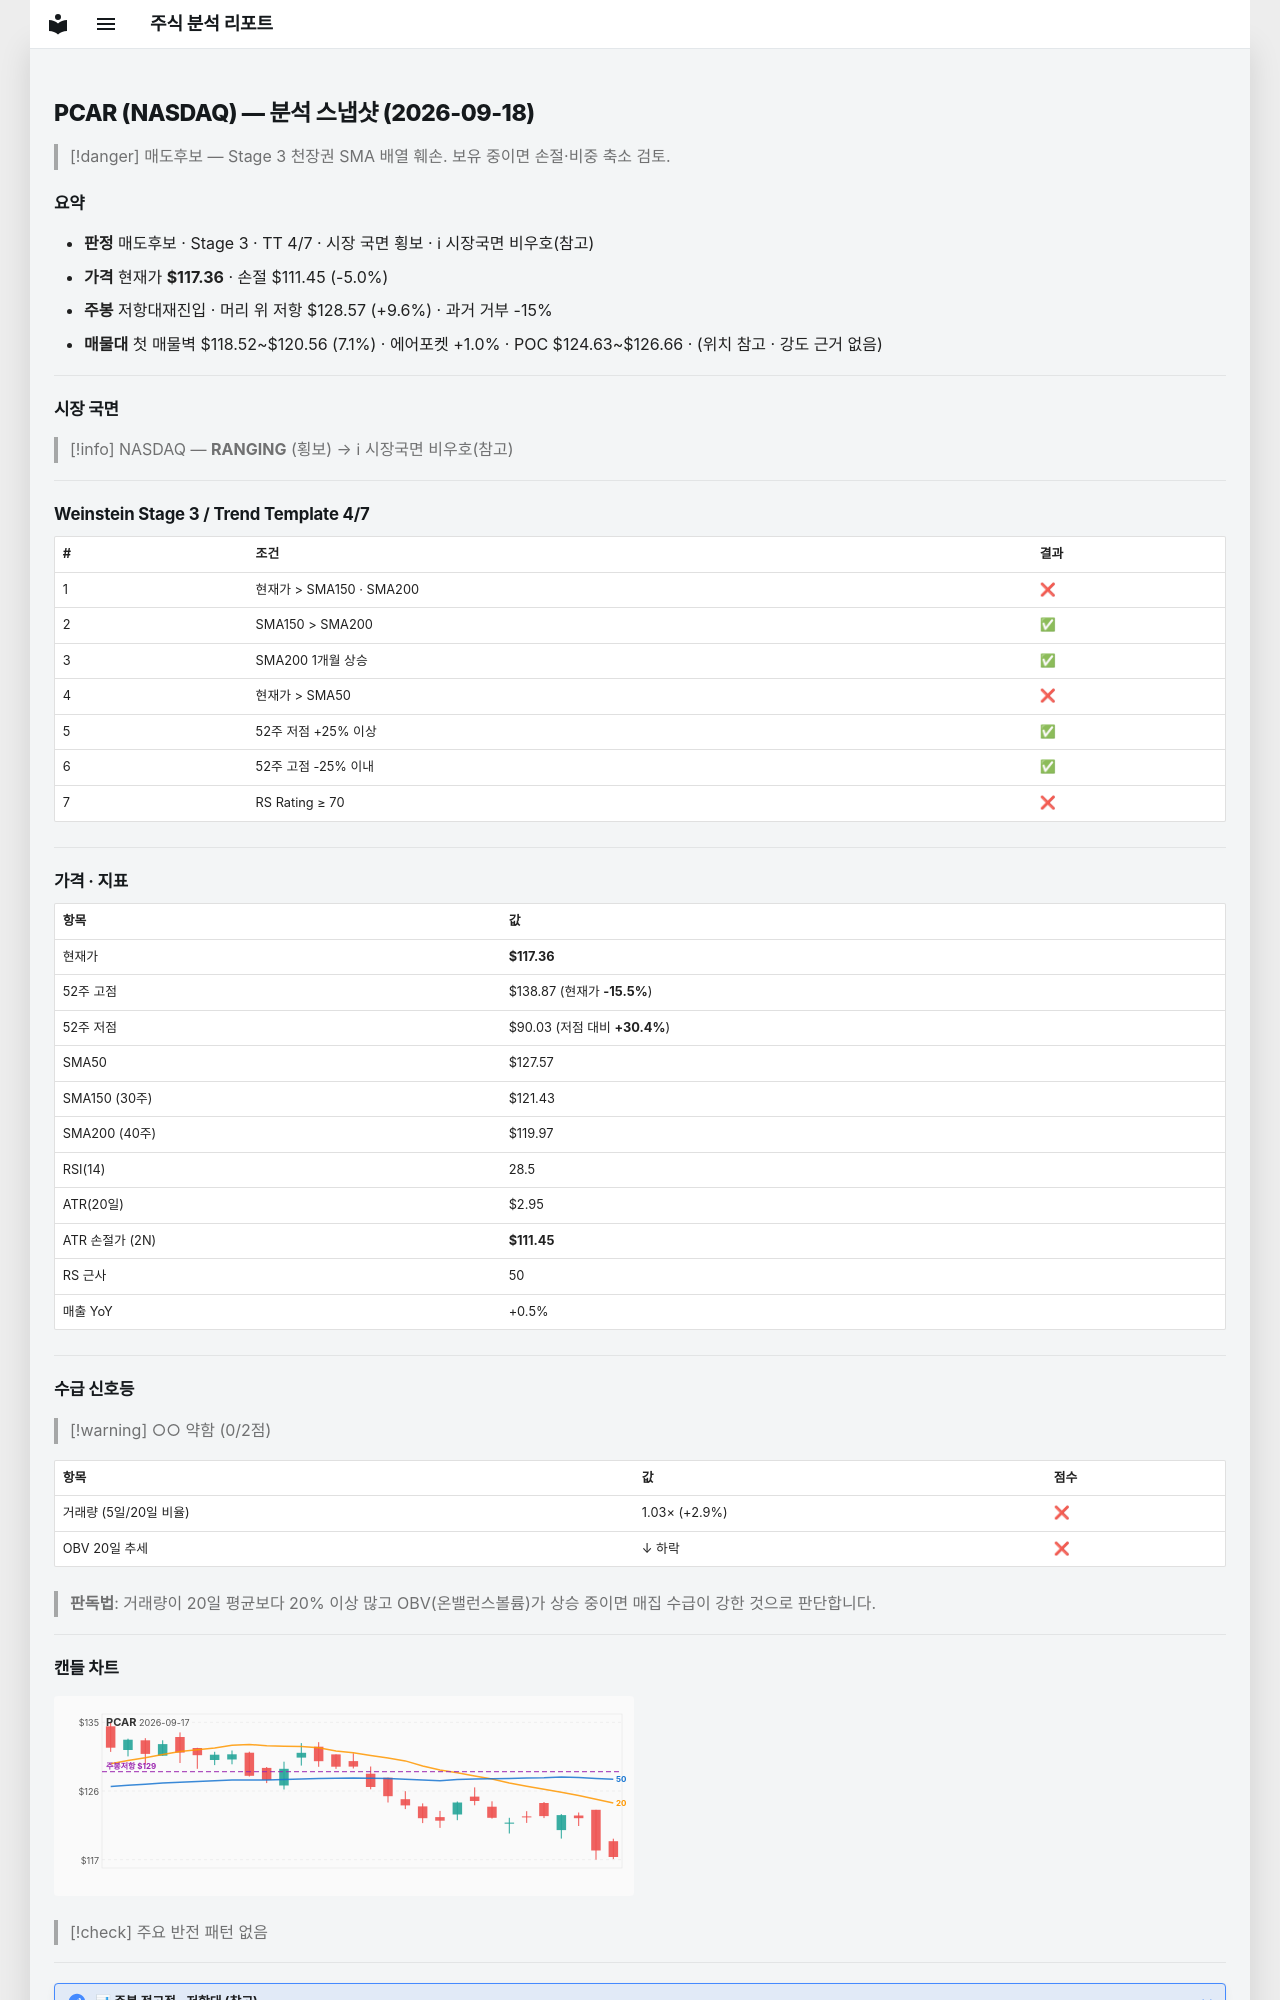

repository: soloandco/stock-reports · page: snapshots/PCAR-2026-09-18/index.html · generator: mkdocs

---
type: analysis-snapshot
title: PCAR 분석 스냅샷
ticker: PCAR
market: NASDAQ
created: 2026-09-18
updated: 2026-09-18
bar-date: 2026-09-17
verdict: 매도후보
real-rr: 1.90
sma50-gap-pct: -8.0
weekly-position: 저항대재진입
weekly-overhead-price: 128.57
weekly-overhead-pct: 9.6
stage: 3
trend-template-score: 4
tt-max: 7
price: 117.36000061035156
stop-price: 111.45243936329612
market-regime: RANGING
supply-demand-score: 0/2
supply-demand-label: 약함
status: tracking
tags:
  - stock-agent
  - watchlist
  - PCAR
  - analysis
related:
  - "[[analysis-template]]"
---

# PCAR (NASDAQ) — 분석 스냅샷 (2026-09-18)

> [!danger] 매도후보 — Stage 3 천장권
> SMA 배열 훼손. 보유 중이면 손절·비중 축소 검토.

## 요약

- **판정** 매도후보 · Stage 3 · TT 4/7 · 시장 국면 횡보 · ℹ 시장국면 비우호(참고)
- **가격** 현재가 **$117.36** · 손절 $111.45 (-5.0%)
- **주봉** 저항대재진입 · 머리 위 저항 $128.57 (+9.6%) · 과거 거부 -15%
- **매물대** 첫 매물벽 $118.52~$120.56 (7.1%) · 에어포켓 +1.0% · POC $124.63~$126.66 · (위치 참고 · 강도 근거 없음)

---

## 시장 국면

> [!info] NASDAQ — **RANGING** (횡보) → ℹ 시장국면 비우호(참고)

---

## Weinstein Stage 3 / Trend Template 4/7

| # | 조건 | 결과 |
|---|------|------|
| 1 | 현재가 > SMA150 · SMA200 | ❌ |
| 2 | SMA150 > SMA200 | ✅ |
| 3 | SMA200 1개월 상승 | ✅ |
| 4 | 현재가 > SMA50 | ❌ |
| 5 | 52주 저점 +25% 이상 | ✅ |
| 6 | 52주 고점 -25% 이내 | ✅ |
| 7 | RS Rating ≥ 70 | ❌ |

---

## 가격 · 지표

| 항목 | 값 |
|------|---|
| 현재가 | **$117.36** |
| 52주 고점 | $138.87 (현재가 **-15.5%**) |
| 52주 저점 | $90.03 (저점 대비 **+30.4%**) |
| SMA50 | $127.57 |
| SMA150 (30주) | $121.43 |
| SMA200 (40주) | $119.97 |
| RSI(14) | 28.5 |
| ATR(20일) | $2.95 |
| ATR 손절가 (2N) | **$111.45** |
| RS 근사 | 50 |
| 매출 YoY | +0.5% |

---
## 수급 신호등

> [!warning] ○○ 약함 (0/2점)

| 항목 | 값 | 점수 |
|------|------|------|
| 거래량 (5일/20일 비율) | 1.03× (+2.9%) | ❌ |
| OBV 20일 추세 | ↓ 하락 | ❌ |

> **판독법**: 거래량이 20일 평균보다 20% 이상 많고 OBV(온밸런스볼륨)가 상승 중이면 매집 수급이 강한 것으로 판단합니다.

---
